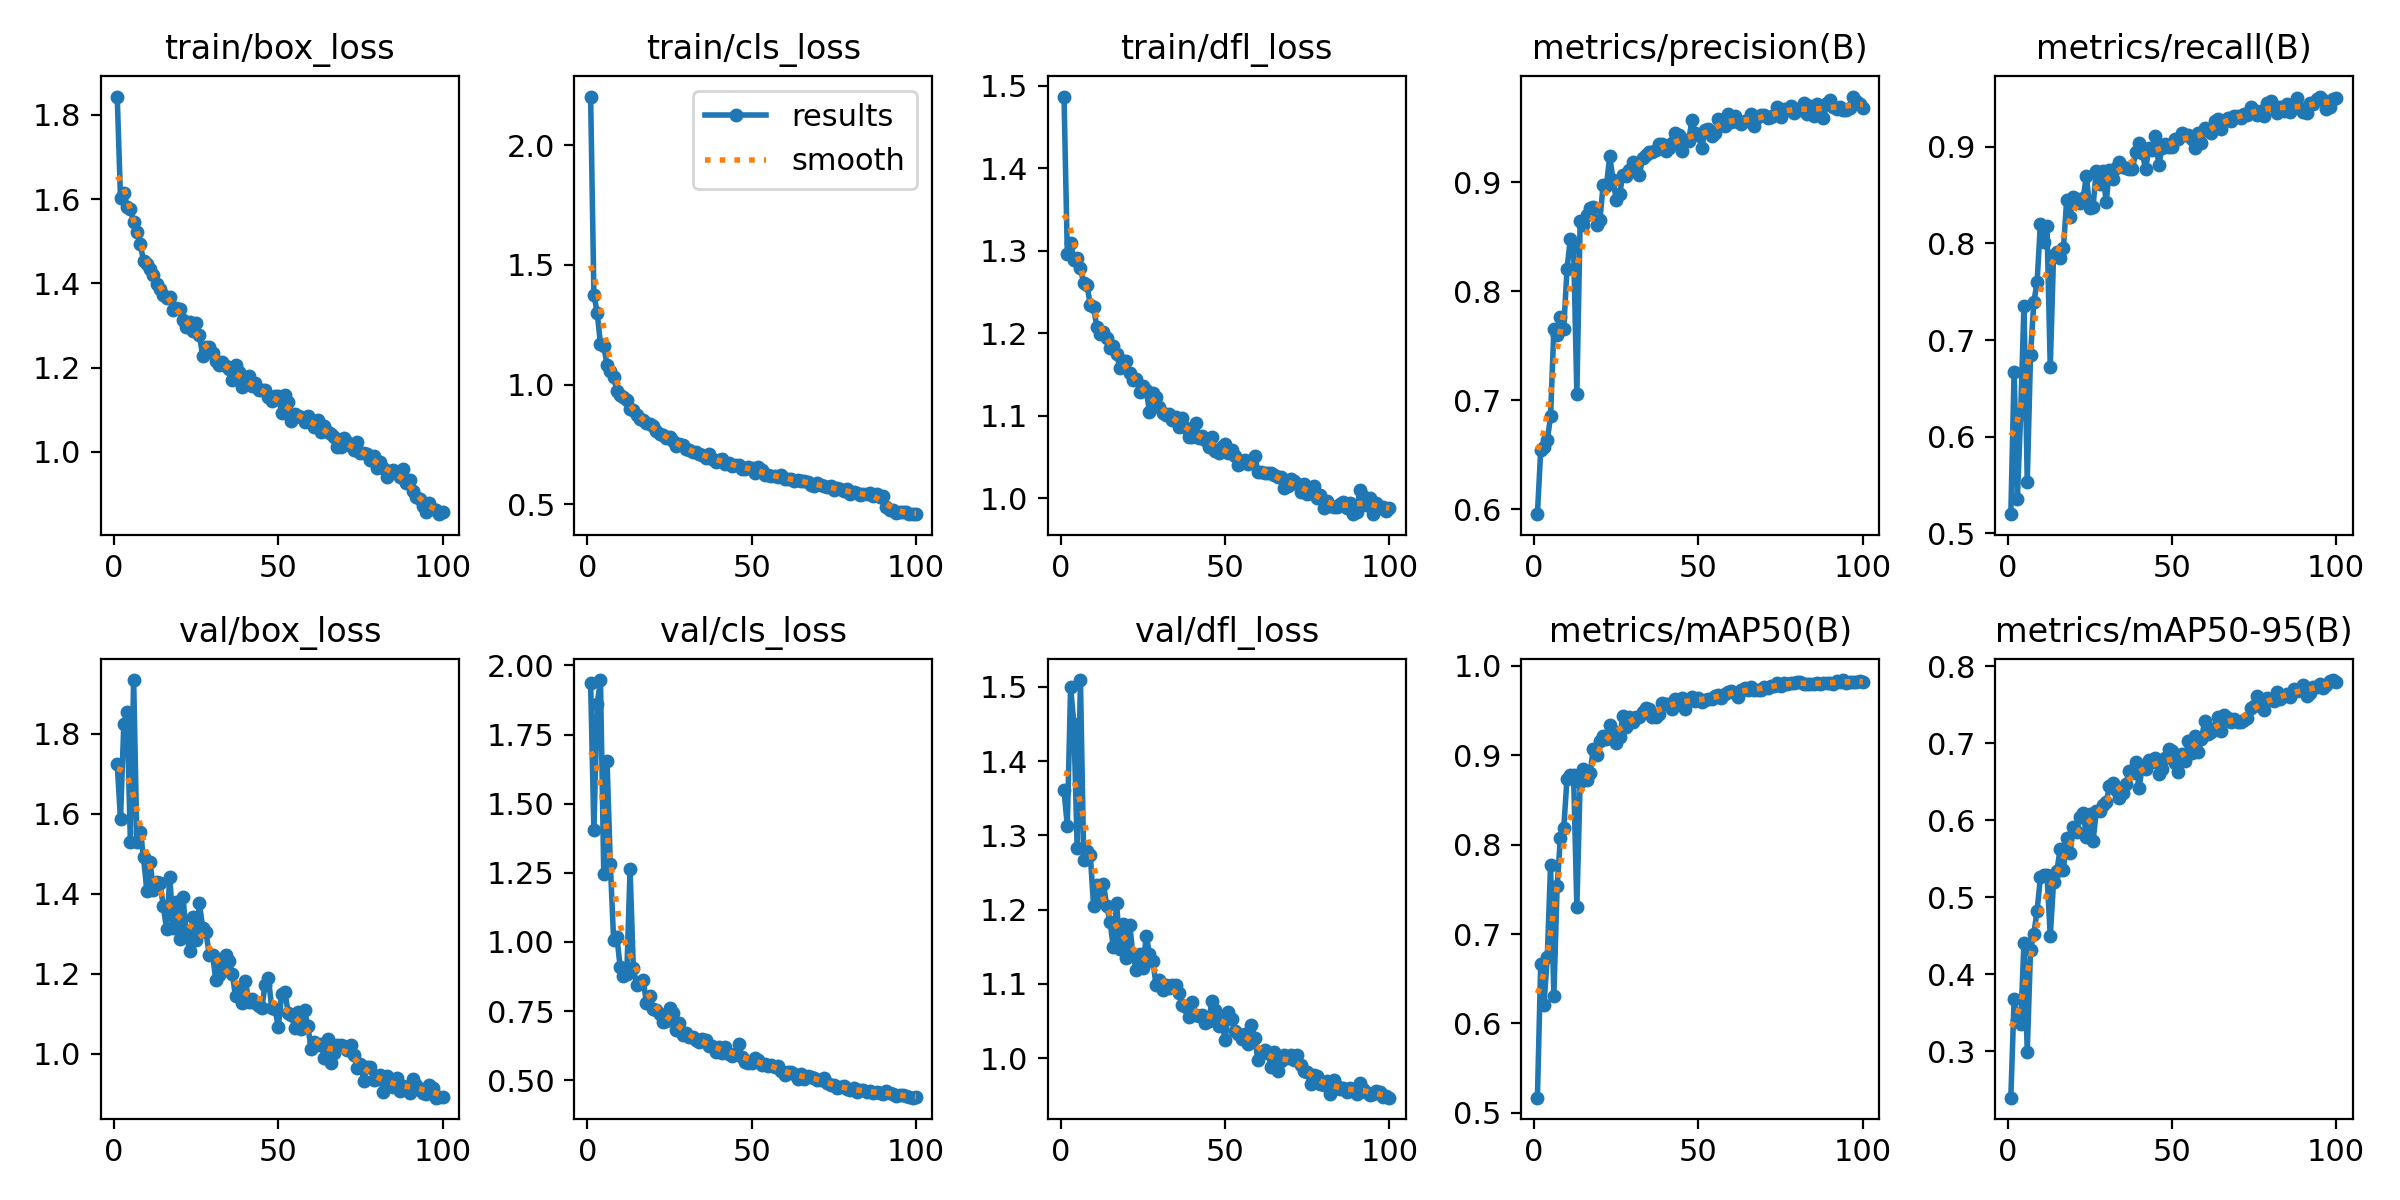

Data behind this chart, as committed beside it:
epoch, time, train/box_loss, train/cls_loss, train/dfl_loss, metrics/precision(B), metrics/recall(B), metrics/mAP50(B), metrics/mAP50-95(B), val/box_loss, val/cls_loss, val/dfl_loss, lr/pg0, lr/pg1, lr/pg2
1, 34.1, 1.843, 2.202, 1.487, 0.5954, 0.52, 0.517, 0.2399, 1.724, 1.936, 1.361, 0.0003965, 0.0003965, 0.0003965
2, 62.44, 1.602, 1.375, 1.296, 0.6538, 0.6673, 0.6663, 0.3674, 1.586, 1.404, 1.313, 0.0007886, 0.0007886, 0.0007886
3, 91.2, 1.614, 1.3, 1.31, 0.6571, 0.5357, 0.6209, 0.3412, 1.824, 1.859, 1.5, 0.001173, 0.001173, 0.001173
4, 119.4, 1.582, 1.169, 1.288, 0.6632, 0.6243, 0.6745, 0.3351, 1.855, 1.947, 1.45, 0.001549, 0.001549, 0.001549
5, 146.1, 1.576, 1.159, 1.291, 0.6851, 0.7356, 0.7771, 0.4412, 1.531, 1.246, 1.282, 0.001917, 0.001917, 0.001917
6, 171.1, 1.546, 1.082, 1.278, 0.7649, 0.5533, 0.6311, 0.2994, 1.935, 1.653, 1.509, 0.0019, 0.0019, 0.0019
7, 196.4, 1.522, 1.058, 1.261, 0.7597, 0.6848, 0.7535, 0.4316, 1.529, 1.282, 1.266, 0.00188, 0.00188, 0.00188
8, 222.6, 1.493, 1.031, 1.258, 0.7758, 0.7391, 0.8076, 0.4527, 1.555, 1.006, 1.28, 0.00186, 0.00186, 0.00186
9, 248.7, 1.454, 0.9718, 1.234, 0.7652, 0.76, 0.8182, 0.4826, 1.491, 1.017, 1.273, 0.00184, 0.00184, 0.00184
10, 274.1, 1.445, 0.9551, 1.231, 0.82, 0.8203, 0.8732, 0.5258, 1.408, 0.9086, 1.204, 0.00182, 0.00182, 0.00182
11, 300, 1.435, 0.949, 1.207, 0.8477, 0.801, 0.8783, 0.5291, 1.48, 0.8767, 1.234, 0.0018, 0.0018, 0.0018
12, 324.4, 1.419, 0.9336, 1.199, 0.8402, 0.8176, 0.8781, 0.529, 1.409, 0.8839, 1.215, 0.00178, 0.00178, 0.00178
13, 348.9, 1.398, 0.8988, 1.201, 0.7057, 0.6721, 0.73, 0.4495, 1.43, 1.262, 1.234, 0.00176, 0.00176, 0.00176
14, 372.5, 1.386, 0.8935, 1.195, 0.8639, 0.7877, 0.8705, 0.5197, 1.427, 0.9045, 1.205, 0.00174, 0.00174, 0.00174
15, 396.7, 1.373, 0.8739, 1.182, 0.861, 0.7909, 0.884, 0.5341, 1.371, 0.8454, 1.184, 0.00172, 0.00172, 0.00172
16, 420.7, 1.366, 0.8548, 1.184, 0.8699, 0.7853, 0.8719, 0.5622, 1.312, 0.8554, 1.149, 0.0017, 0.0017, 0.0017
17, 444.6, 1.368, 0.8507, 1.175, 0.8764, 0.7948, 0.8798, 0.5355, 1.442, 0.8621, 1.209, 0.00168, 0.00168, 0.00168
18, 469.6, 1.338, 0.8402, 1.157, 0.8773, 0.8448, 0.9069, 0.577, 1.315, 0.7784, 1.147, 0.00166, 0.00166, 0.00166
19, 493.6, 1.342, 0.8332, 1.166, 0.8605, 0.8273, 0.8997, 0.5568, 1.379, 0.8061, 1.18, 0.00164, 0.00164, 0.00164
20, 517.2, 1.339, 0.8266, 1.166, 0.8649, 0.8474, 0.9157, 0.5911, 1.288, 0.7588, 1.135, 0.00162, 0.00162, 0.00162
21, 541.1, 1.314, 0.8052, 1.152, 0.8976, 0.8458, 0.9213, 0.5848, 1.392, 0.7559, 1.179, 0.0016, 0.0016, 0.0016
22, 564.5, 1.298, 0.7929, 1.143, 0.8966, 0.8422, 0.9184, 0.6035, 1.302, 0.741, 1.137, 0.00158, 0.00158, 0.00158
23, 588, 1.308, 0.79, 1.145, 0.9239, 0.8465, 0.9342, 0.6095, 1.256, 0.7123, 1.119, 0.00156, 0.00156, 0.00156
24, 612, 1.286, 0.7762, 1.129, 0.9022, 0.8699, 0.9269, 0.5787, 1.343, 0.7157, 1.141, 0.00154, 0.00154, 0.00154
25, 635.4, 1.305, 0.7805, 1.135, 0.8836, 0.836, 0.9136, 0.608, 1.284, 0.7612, 1.121, 0.00152, 0.00152, 0.00152
26, 659.4, 1.277, 0.7635, 1.132, 0.8891, 0.8374, 0.9198, 0.5724, 1.376, 0.742, 1.164, 0.001501, 0.001501, 0.001501
27, 682.8, 1.229, 0.7443, 1.105, 0.9064, 0.8751, 0.944, 0.6114, 1.316, 0.6819, 1.141, 0.001481, 0.001481, 0.001481
28, 706.7, 1.248, 0.7512, 1.128, 0.9055, 0.8617, 0.9319, 0.6115, 1.305, 0.7055, 1.131, 0.001461, 0.001461, 0.001461
29, 730.8, 1.248, 0.7469, 1.123, 0.9108, 0.875, 0.9421, 0.6195, 1.247, 0.6623, 1.098, 0.001441, 0.001441, 0.001441
30, 754.6, 1.235, 0.7297, 1.11, 0.9183, 0.8425, 0.9369, 0.6232, 1.247, 0.6703, 1.105, 0.001421, 0.001421, 0.001421
31, 778.3, 1.217, 0.7245, 1.104, 0.9165, 0.8759, 0.9429, 0.6445, 1.185, 0.6556, 1.092, 0.001401, 0.001401, 0.001401
32, 802.7, 1.207, 0.7187, 1.101, 0.9064, 0.8666, 0.9432, 0.6489, 1.197, 0.6573, 1.099, 0.001381, 0.001381, 0.001381
33, 826.6, 1.214, 0.7164, 1.102, 0.922, 0.8781, 0.9487, 0.6388, 1.224, 0.6447, 1.095, 0.001361, 0.001361, 0.001361
34, 850, 1.205, 0.7104, 1.095, 0.9248, 0.8845, 0.9523, 0.6283, 1.247, 0.6382, 1.099, 0.001341, 0.001341, 0.001341
35, 874.2, 1.197, 0.705, 1.098, 0.928, 0.8794, 0.9514, 0.635, 1.231, 0.6506, 1.098, 0.001321, 0.001321, 0.001321
36, 898, 1.17, 0.6929, 1.086, 0.9277, 0.8777, 0.9425, 0.6468, 1.199, 0.6442, 1.087, 0.001301, 0.001301, 0.001301
37, 922, 1.207, 0.71, 1.097, 0.9298, 0.8763, 0.9427, 0.6634, 1.143, 0.6234, 1.071, 0.001281, 0.001281, 0.001281
38, 946, 1.189, 0.6904, 1.086, 0.9354, 0.8768, 0.9463, 0.6613, 1.16, 0.6255, 1.069, 0.001261, 0.001261, 0.001261
39, 969.1, 1.154, 0.6751, 1.074, 0.9349, 0.8943, 0.9578, 0.6757, 1.127, 0.6041, 1.056, 0.001241, 0.001241, 0.001241
40, 992.4, 1.168, 0.6862, 1.074, 0.9284, 0.9035, 0.957, 0.6412, 1.183, 0.62, 1.076, 0.001221, 0.001221, 0.001221
41, 1016, 1.18, 0.6869, 1.091, 0.9312, 0.8939, 0.9577, 0.6705, 1.129, 0.5982, 1.058, 0.001201, 0.001201, 0.001201
42, 1040, 1.156, 0.6687, 1.073, 0.9355, 0.8764, 0.9511, 0.6665, 1.136, 0.6205, 1.056, 0.001181, 0.001181, 0.001181
43, 1064, 1.163, 0.6728, 1.075, 0.9451, 0.8984, 0.9628, 0.6786, 1.128, 0.5955, 1.058, 0.001161, 0.001161, 0.001161
44, 1085, 1.146, 0.6593, 1.071, 0.943, 0.8965, 0.9585, 0.6756, 1.119, 0.5873, 1.047, 0.001141, 0.001141, 0.001141
45, 1107, 1.146, 0.6634, 1.062, 0.9281, 0.9115, 0.9638, 0.6806, 1.115, 0.5954, 1.05, 0.001121, 0.001121, 0.001121
46, 1128, 1.147, 0.665, 1.075, 0.9383, 0.8807, 0.9519, 0.6605, 1.173, 0.6302, 1.077, 0.001101, 0.001101, 0.001101
47, 1150, 1.13, 0.6477, 1.057, 0.9378, 0.8987, 0.9623, 0.6666, 1.189, 0.5836, 1.064, 0.001081, 0.001081, 0.001081
48, 1171, 1.122, 0.6457, 1.054, 0.9568, 0.9029, 0.9654, 0.6807, 1.114, 0.5665, 1.044, 0.001061, 0.001061, 0.001061
49, 1193, 1.133, 0.6537, 1.062, 0.9447, 0.8993, 0.9608, 0.692, 1.112, 0.5617, 1.051, 0.001041, 0.001041, 0.001041
50, 1215, 1.134, 0.6517, 1.065, 0.9433, 0.8996, 0.964, 0.6896, 1.067, 0.5632, 1.025, 0.001021, 0.001021, 0.001021
51, 1237, 1.093, 0.6324, 1.054, 0.9315, 0.9084, 0.9595, 0.6744, 1.149, 0.5793, 1.063, 0.001001, 0.001001, 0.001001
52, 1259, 1.136, 0.655, 1.058, 0.9483, 0.9083, 0.9612, 0.662, 1.155, 0.5738, 1.052, 0.000981, 0.000981, 0.000981
53, 1281, 1.119, 0.6416, 1.051, 0.9486, 0.9145, 0.9631, 0.6859, 1.102, 0.5561, 1.037, 0.000961, 0.000961, 0.000961
54, 1303, 1.073, 0.6214, 1.04, 0.9425, 0.9119, 0.9629, 0.6767, 1.097, 0.5572, 1.032, 0.0009411, 0.0009411, 0.0009411
55, 1324, 1.09, 0.6211, 1.043, 0.9454, 0.9119, 0.966, 0.7027, 1.065, 0.5533, 1.025, 0.0009211, 0.0009211, 0.0009211
56, 1346, 1.086, 0.6196, 1.047, 0.9583, 0.9076, 0.9674, 0.6872, 1.105, 0.5553, 1.032, 0.0009011, 0.0009011, 0.0009011
57, 1367, 1.082, 0.6166, 1.041, 0.9574, 0.8987, 0.9635, 0.7095, 1.061, 0.5496, 1.019, 0.0008811, 0.0008811, 0.0008811
58, 1389, 1.07, 0.6122, 1.044, 0.9512, 0.9142, 0.9679, 0.6887, 1.109, 0.5504, 1.044, 0.0008611, 0.0008611, 0.0008611
59, 1410, 1.086, 0.6207, 1.051, 0.9622, 0.9041, 0.9701, 0.7053, 1.069, 0.5335, 1.028, 0.0008412, 0.0008412, 0.0008412
60, 1432, 1.073, 0.6072, 1.032, 0.9553, 0.9189, 0.9713, 0.7289, 1.011, 0.5192, 0.9977, 0.0008212, 0.0008212, 0.0008212
... 40 more rows
